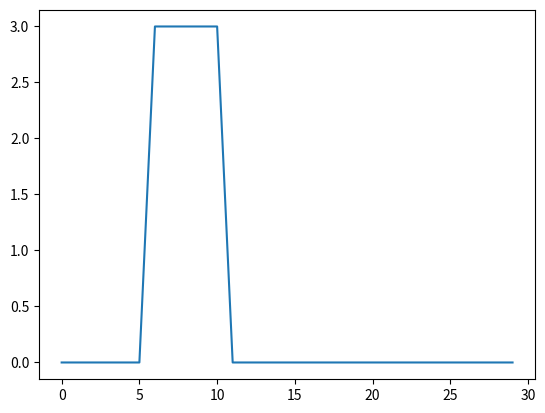

Write the Python code that produced this figure.
import matplotlib.pyplot as plt
import numpy as np

def plot_V_at_z(V, t, Z, n):

    v = V[n,:]

    fig, ax = plt.subplots()
    ax.plot(t, v)
    ax.set_xlabel('time [s]')
    ax.set_ylabel('Voltage [V]')
    ax.set_title(f'Voltage at z = {Z}m')
    plt.savefig("exampletime.png")


def plot_V_at_t(V, z, T, m):

    v = V[:,m]

    fig, ax = plt.subplots()
    ax.plot(z, v)
    ax.set_xlabel('z-position [m]')
    ax.set_ylabel('Voltage [V]')
    ax.set_title(f'Voltage at t = {T}s')
    plt.savefig("exampleposition.png")

if __name__ == "__main__":

    # plotting source signal

    H = lambda t: 1*np.greater(t, 0) # heavie side function
    def B(a,b):
        # block function: a < b
        return lambda t: H(t-a) - H(t-b)

    # define source signal

    t1, t2, t3, t4 = 5, 6, 10, 11
    A, tr = 3, 1
    eg = lambda t: A/tr*(t-t1)*B(t1, t2)(t) + A*B(t2,t4)(t) - A/tr*(t-t3)*B(t3,t4)(t)

    t = np.arange(30)
    plt.plot(t, eg(t))
    plt.show()



